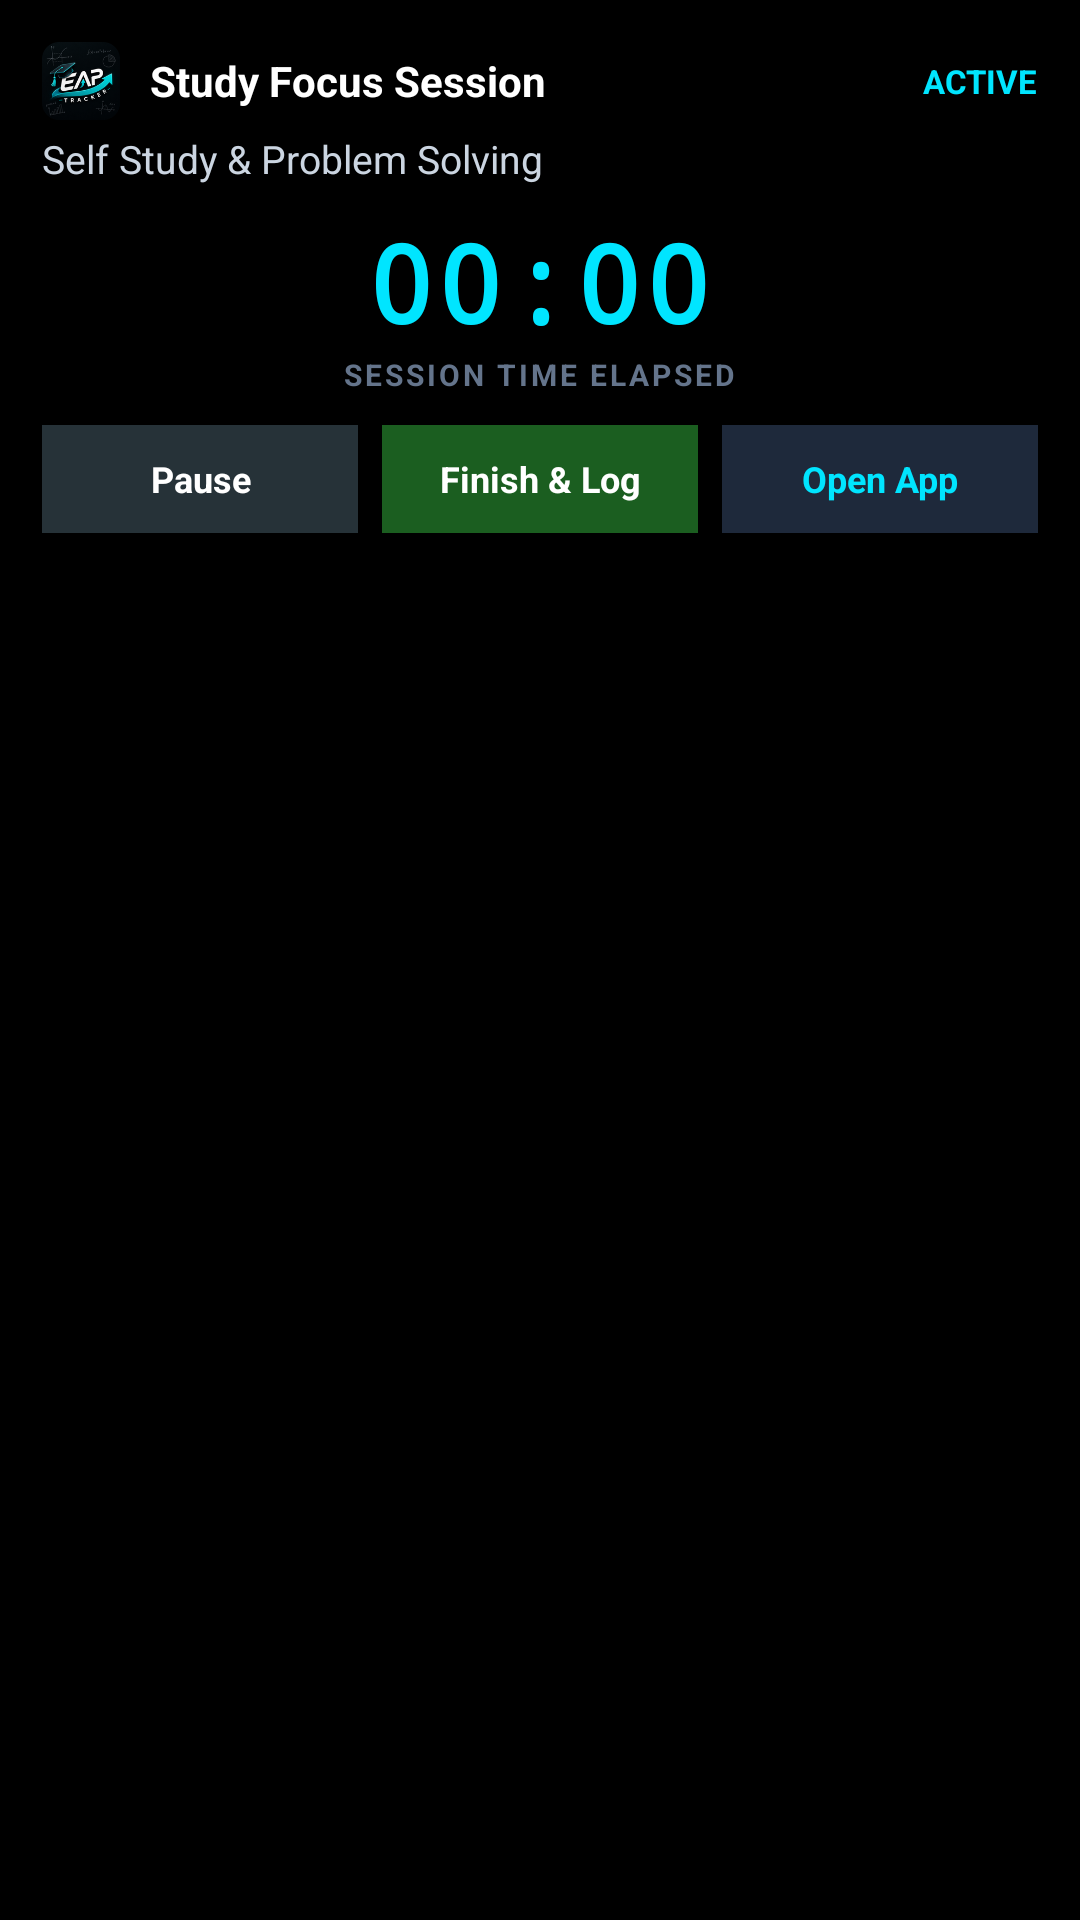

Here is an Android app screen rendered from its layout file. Give the layout XML and the strings, colors and styles it references.
<!-- AndroidManifest.xml: application theme Theme.EAPTracker -->
<!-- res/layout/notification_focus_timer_large.xml -->
<?xml version="1.0" encoding="utf-8"?>
<LinearLayout xmlns:android="http://schemas.android.com/apk/res/android"
    android:layout_width="match_parent"
    android:layout_height="wrap_content"
    android:orientation="vertical"
    android:padding="14dp">

    
    <LinearLayout
        android:layout_width="match_parent"
        android:layout_height="wrap_content"
        android:orientation="horizontal"
        android:gravity="center_vertical">

        <ImageView
            android:id="@+id/notif_large_icon"
            android:layout_width="26dp"
            android:layout_height="26dp"
            android:src="@mipmap/ic_launcher" />

        <TextView
            android:id="@+id/notif_large_title"
            android:layout_width="0dp"
            android:layout_height="wrap_content"
            android:layout_weight="1"
            android:layout_marginStart="10dp"
            android:text="Study Focus Session"
            android:textColor="#FFFFFF"
            android:textSize="14sp"
            android:textStyle="bold" />

        <TextView
            android:id="@+id/notif_large_status"
            android:layout_width="wrap_content"
            android:layout_height="wrap_content"
            android:text="ACTIVE"
            android:textColor="#00E5FF"
            android:textSize="11sp"
            android:textStyle="bold" />
    </LinearLayout>

    
    <TextView
        android:id="@+id/notif_large_subject"
        android:layout_width="match_parent"
        android:layout_height="wrap_content"
        android:layout_marginTop="4dp"
        android:text="Self Study &amp; Problem Solving"
        android:textColor="#CBD5E1"
        android:textSize="13sp"
        android:maxLines="1"
        android:ellipsize="end" />

    
    <LinearLayout
        android:layout_width="match_parent"
        android:layout_height="wrap_content"
        android:layout_marginTop="8dp"
        android:layout_marginBottom="10dp"
        android:gravity="center"
        android:orientation="vertical">

        <Chronometer
            android:id="@+id/notif_chronometer_large"
            android:layout_width="wrap_content"
            android:layout_height="wrap_content"
            android:textColor="#00E5FF"
            android:textSize="36sp"
            android:textStyle="bold"
            android:fontFamily="monospace"
            android:letterSpacing="0.04" />

        <TextView
            android:layout_width="wrap_content"
            android:layout_height="wrap_content"
            android:text="SESSION TIME ELAPSED"
            android:textColor="#64748B"
            android:textSize="10sp"
            android:textStyle="bold"
            android:letterSpacing="0.1" />
    </LinearLayout>

    
    <LinearLayout
        android:layout_width="match_parent"
        android:layout_height="wrap_content"
        android:orientation="horizontal"
        android:gravity="center">

        <TextView
            android:id="@+id/btn_notif_pause"
            android:layout_width="0dp"
            android:layout_height="36dp"
            android:layout_weight="1"
            android:layout_marginEnd="4dp"
            android:gravity="center"
            android:text="Pause"
            android:textSize="12sp"
            android:textStyle="bold"
            android:textColor="#FFFFFF"
            android:background="#263238" />

        <TextView
            android:id="@+id/btn_notif_finish"
            android:layout_width="0dp"
            android:layout_height="36dp"
            android:layout_weight="1"
            android:layout_marginStart="4dp"
            android:layout_marginEnd="4dp"
            android:gravity="center"
            android:text="Finish &amp; Log"
            android:textSize="12sp"
            android:textStyle="bold"
            android:textColor="#FFFFFF"
            android:background="#1B5E20" />

        <TextView
            android:id="@+id/btn_notif_open"
            android:layout_width="0dp"
            android:layout_height="36dp"
            android:layout_weight="1"
            android:layout_marginStart="4dp"
            android:gravity="center"
            android:text="Open App"
            android:textSize="12sp"
            android:textStyle="bold"
            android:textColor="#00E5FF"
            android:background="#1E293B" />
    </LinearLayout>
</LinearLayout>
<!-- resources referenced by this layout -->
<resources>
  <!-- mipmap ic_launcher: png bitmap (mipmap-hdpi, 9705 bytes) -->
  <style name="Theme.EAPTracker" parent="android:Theme.Material.NoActionBar">
          <item name="android:windowBackground">@color/black</item>
      </style>
  <!-- not gathered from this repository: default colours our renderer supplied (Android Studio template values) -->
  <color name="black">#FF000000</color>
</resources>
